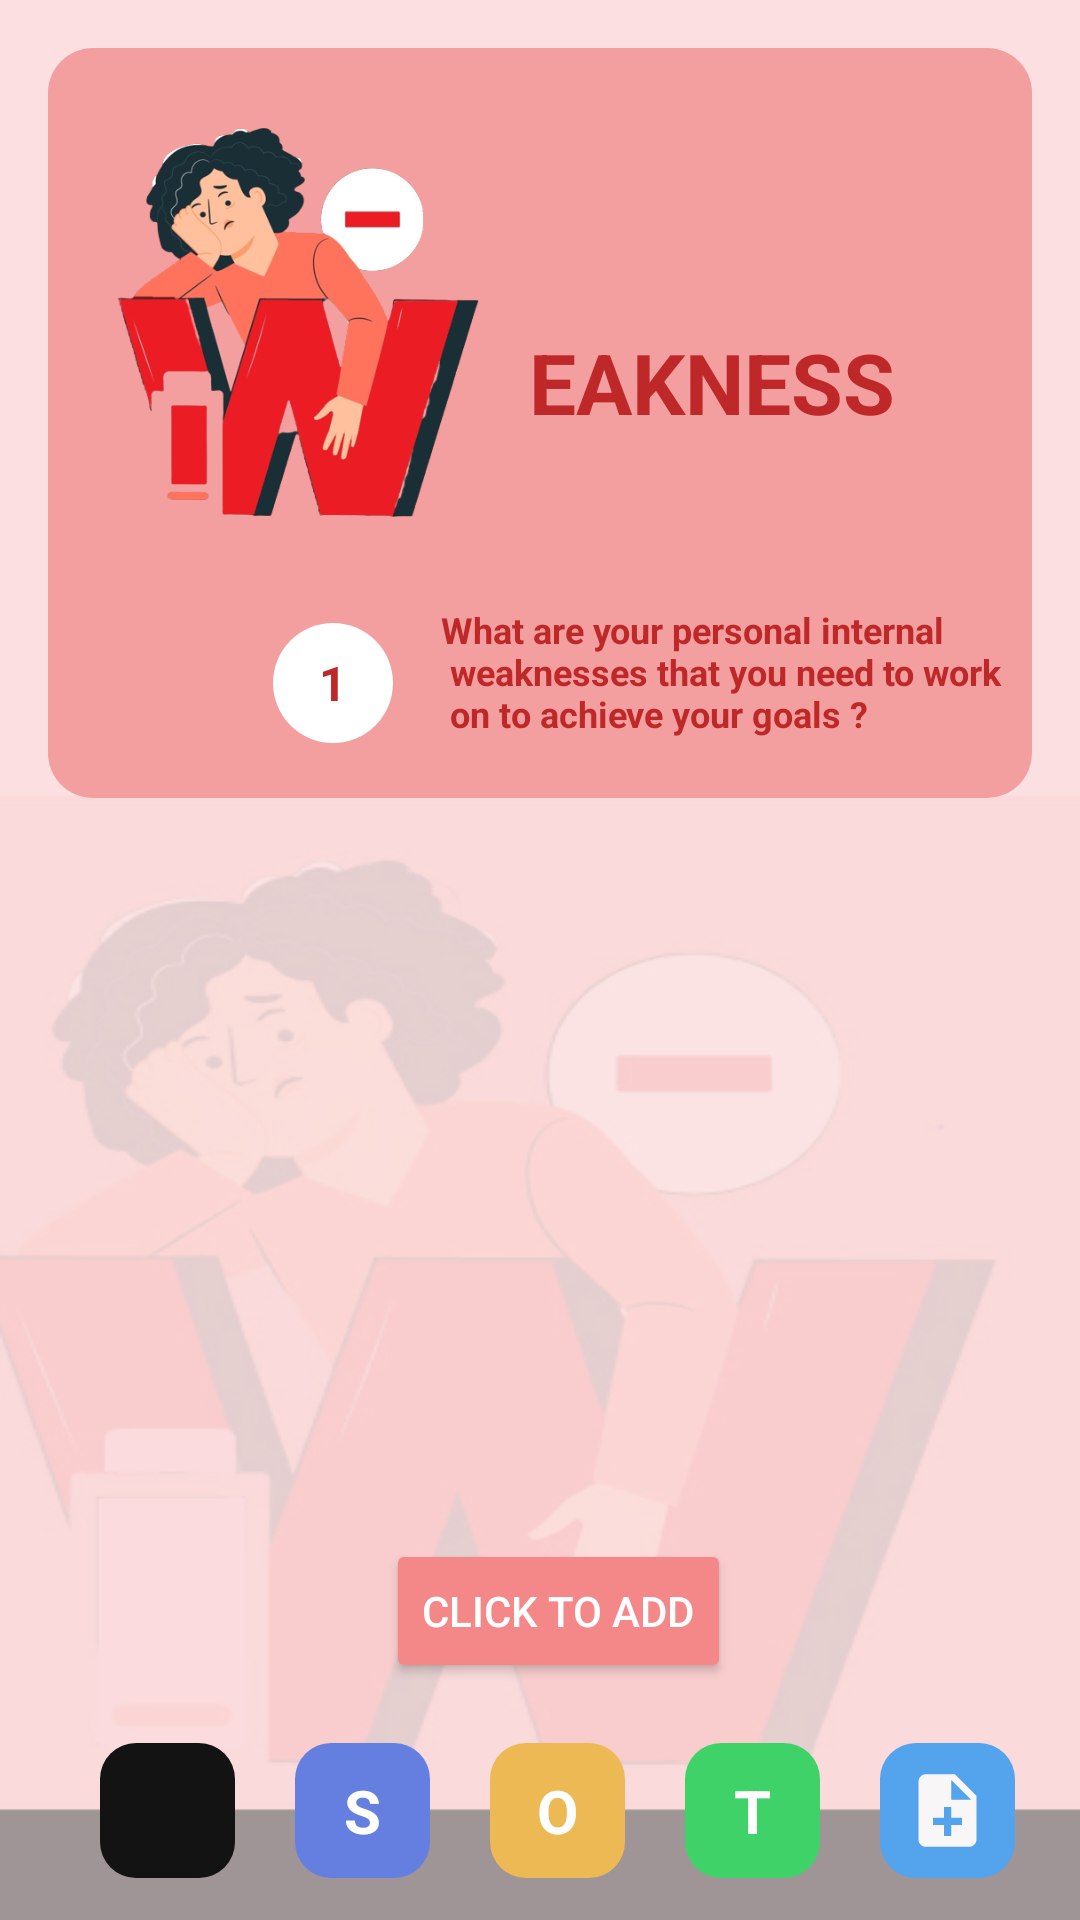

The Android layout XML behind this screen, and the referenced resources:
<!-- AndroidManifest.xml: application theme Theme.Todotestapp -->
<!-- res/layout/activity_weakness.xml -->
<?xml version="1.0" encoding="utf-8"?>
<androidx.constraintlayout.widget.ConstraintLayout xmlns:android="http://schemas.android.com/apk/res/android"
    xmlns:app="http://schemas.android.com/apk/res-auto"
    xmlns:tools="http://schemas.android.com/tools"
    android:layout_width="match_parent"
    android:layout_height="match_parent"
    android:background="@drawable/bg_weak"
    tools:context=".Weakness">

    <androidx.constraintlayout.widget.ConstraintLayout
        android:id="@+id/constraintLayout"
        android:layout_width="match_parent"
        android:layout_height="250dp"
        android:layout_marginStart="16dp"
        android:layout_marginTop="16dp"
        android:layout_marginEnd="16dp"
        android:background="@drawable/weakness_bgbox"
        app:layout_constraintEnd_toEndOf="parent"
        app:layout_constraintStart_toStartOf="parent"
        app:layout_constraintTop_toTopOf="parent">


        <TextView
            android:id="@+id/countView"
            android:layout_width="40dp"
            android:layout_height="40dp"
            android:layout_marginTop="6dp"
            android:layout_marginEnd="16dp"
            android:background="@drawable/whitebox"
            android:gravity="center"
            android:text="@string/_1"
            android:textColor="@color/weaktext"
            android:textSize="16sp"
            android:textStyle="bold"
            app:layout_constraintEnd_toStartOf="@+id/textView4"
            app:layout_constraintTop_toTopOf="@+id/textView4"
            tools:ignore="TextContrastCheck">


        </TextView>

        <TextView
            android:id="@+id/textView4"
            android:layout_width="wrap_content"
            android:layout_height="wrap_content"
            android:layout_marginEnd="10dp"
            android:layout_marginBottom="20dp"
            android:text="@string/what_are_your_personal_internal_n_weaknesses_that_you_need_to_work_n_on_to_achieve_your_goals"
            android:textColor="@color/weaktext"
            android:textSize="12sp"
            android:textStyle="bold"
            app:layout_constraintBottom_toBottomOf="parent"
            app:layout_constraintEnd_toEndOf="parent"
            tools:ignore="TextContrastCheck" />

        <TextView
            android:id="@+id/textView"
            android:layout_width="wrap_content"
            android:layout_height="wrap_content"
            android:layout_marginBottom="28dp"
            android:layout_marginStart="-12dp"
            android:padding="7dp"
            android:text="@string/eakness"
            android:textColor="@color/weaktext"
            android:textSize="28sp"
            android:textStyle="bold"
            app:layout_constraintBottom_toBottomOf="@+id/imageView3"
            app:layout_constraintStart_toEndOf="@+id/imageView3" />

        <ImageView
            android:id="@+id/imageView3"
            android:layout_width="150dp"
            android:layout_height="150dp"
            android:layout_marginStart="15dp"
            android:layout_marginTop="15dp"
            android:src="@drawable/weaklogo"
            app:layout_constraintStart_toStartOf="parent"
            app:layout_constraintTop_toTopOf="parent" />

    </androidx.constraintlayout.widget.ConstraintLayout>

    <androidx.recyclerview.widget.RecyclerView
        android:id="@+id/recyclerView"
        android:layout_width="match_parent"
        android:layout_marginStart="7dp"
        android:layout_marginEnd="7dp"
        android:layout_height="0dp"
        android:nestedScrollingEnabled="true"
        app:layoutManager="androidx.recyclerview.widget.LinearLayoutManager"
        app:layout_constraintBottom_toTopOf="@+id/constraintLayout2"
        app:layout_constraintEnd_toEndOf="parent"
        app:layout_constraintStart_toStartOf="parent"
        app:layout_constraintTop_toBottomOf="@+id/constraintLayout" />

    <androidx.constraintlayout.widget.ConstraintLayout
        android:id="@+id/constraintLayout2"
        android:layout_width="match_parent"
        android:layout_height="wrap_content"
        android:paddingTop="10dp"
        android:layout_marginStart="2dp"
        android:layout_marginBottom="4dp"
        app:layout_constraintBottom_toBottomOf="parent"
        app:layout_constraintEnd_toEndOf="parent"
        app:layout_constraintHorizontal_bias="1.0"
        app:layout_constraintStart_toStartOf="parent">

        <Button
            android:id="@+id/adder"
            android:layout_width="wrap_content"
            android:layout_height="wrap_content"
            android:layout_marginBottom="10dp"
            android:backgroundTint="@color/redbtn"
            android:text="@string/click_to_add"
            android:textColor="@color/white"
            app:layout_constraintBottom_toTopOf="@+id/linearLayout"
            app:layout_constraintEnd_toEndOf="@+id/linearLayout"
            app:layout_constraintStart_toStartOf="@+id/linearLayout"
            tools:ignore="TextContrastCheck" />

        <LinearLayout
            android:id="@+id/linearLayout"
            android:layout_width="match_parent"
            android:layout_height="wrap_content"
            android:layout_marginStart="10dp"
            android:gravity="center"
            android:orientation="horizontal"
            app:layout_constraintBottom_toBottomOf="parent"
            app:layout_constraintHorizontal_weight="10"
            app:layout_constraintStart_toStartOf="parent"
            app:layout_constraintVertical_weight="10">

            <ImageView
                android:id="@+id/homenav"
                android:layout_width="45dp"
                android:layout_height="45dp"
                android:layout_margin="10dp"
                android:background="@drawable/sbtn"
                android:clickable="true"
                android:padding="8dp"
                android:src="@drawable/home_icon"
                android:textSize="20sp"
                android:textStyle="bold"
                tools:ignore="SpeakableTextPresentCheck,TouchTargetSizeCheck" />

            <TextView
                android:id="@+id/strengthnav"
                android:layout_width="45dp"
                android:layout_height="45dp"
                android:layout_margin="10dp"
                android:background="@drawable/s_btn"
                android:clickable="true"
                android:gravity="center"
                android:padding="8dp"
                android:text="@string/s"
                android:textColor="@color/white"
                android:textSize="20sp"
                android:textStyle="bold"
                tools:ignore="TouchTargetSizeCheck" />

            <TextView
                android:id="@+id/oppornav"
                android:layout_width="45dp"
                android:layout_height="45dp"
                android:layout_margin="10dp"
                android:background="@drawable/obtn"
                android:clickable="true"
                android:gravity="center"
                android:padding="8dp"
                android:text="@string/o"
                android:textColor="@color/white"
                android:textSize="20sp"
                android:textStyle="bold"
                tools:ignore="TouchTargetSizeCheck" />

            <TextView
                android:id="@+id/thnav"
                android:layout_width="45dp"
                android:layout_height="45dp"
                android:layout_margin="10dp"
                android:background="@drawable/tbtn"
                android:clickable="true"
                android:gravity="center"
                android:padding="8dp"
                android:text="@string/t"
                android:textColor="@color/white"
                android:textSize="20sp"
                android:textStyle="bold"
                tools:ignore="TouchTargetSizeCheck" />

            <ImageView
                android:id="@+id/todonav"
                android:layout_width="45dp"
                android:layout_height="45dp"
                android:layout_margin="10dp"
                android:background="@drawable/todobtn"
                android:clickable="true"
                android:padding="8dp"
                android:src="@drawable/todo"
                android:textSize="20sp"
                android:textStyle="bold"
                tools:ignore="SpeakableTextPresentCheck,TouchTargetSizeCheck,ImageContrastCheck" />



        </LinearLayout>

    </androidx.constraintlayout.widget.ConstraintLayout>

</androidx.constraintlayout.widget.ConstraintLayout>
<!-- resources referenced by this layout -->
<resources>
  <color name="redbtn">#F48888</color>
  <color name="weaktext">#BF2828</color>
  <color name="white">#FFFFFFFF</color>
  <!-- drawable bg_weak: jpg bitmap (drawable, 42775 bytes) -->
  <!-- drawable obtn (drawable) -->
  <?xml version="1.0" encoding="utf-8"?>
  <shape xmlns:android="http://schemas.android.com/apk/res/android" android:shape="rectangle">
      <solid android:color="#EDB954"/>
      <corners android:radius="12dp"/>
  
  
  </shape>
  <!-- drawable s_btn (drawable) -->
  <?xml version="1.0" encoding="utf-8"?>
  <shape xmlns:android="http://schemas.android.com/apk/res/android" android:shape="rectangle">
      <solid android:color="#647FDF"/>
      <corners android:radius="12dp"/>
  </shape>
  <!-- drawable sbtn (drawable) -->
  <?xml version="1.0" encoding="utf-8"?>
  <shape xmlns:android="http://schemas.android.com/apk/res/android" android:shape="rectangle">
      <solid android:color="#131313"/>
      <corners android:radius="12dp"/>
  
  
  </shape>
  <!-- drawable tbtn (drawable) -->
  <?xml version="1.0" encoding="utf-8"?>
  <shape xmlns:android="http://schemas.android.com/apk/res/android" android:shape="rectangle">
      <solid android:color="#3FD268"/>
      <corners android:radius="12dp"/>
  
  
  </shape>
  <!-- drawable todo (drawable) -->
  <vector android:autoMirrored="true" android:height="24dp"
      android:tint="#F8F6F6" android:viewportHeight="24"
      android:viewportWidth="24" android:width="24dp" xmlns:android="http://schemas.android.com/apk/res/android">
      <path android:fillColor="@android:color/white" android:pathData="M14,2L6,2c-1.1,0 -1.99,0.9 -1.99,2L4,20c0,1.1 0.89,2 1.99,2L18,22c1.1,0 2,-0.9 2,-2L20,8l-6,-6zM16,16h-3v3h-2v-3L8,16v-2h3v-3h2v3h3v2zM13,9L13,3.5L18.5,9L13,9z"/>
  </vector>
  <!-- drawable todobtn (drawable) -->
  <?xml version="1.0" encoding="utf-8"?>
  <shape xmlns:android="http://schemas.android.com/apk/res/android" android:shape="rectangle">
      <solid android:color="#54A3ED"/>
      <corners android:radius="12dp"/>
  
  
  </shape>
  <!-- drawable weaklogo: png bitmap (drawable, 122244 bytes) -->
  <!-- drawable weakness_bgbox (drawable) -->
  <?xml version="1.0" encoding="utf-8"?>
  <shape xmlns:android="http://schemas.android.com/apk/res/android" android:shape="rectangle">
      <corners android:radius="15dp"/>
      <solid android:color="#F39F9F"/>
  </shape>
  <!-- drawable whitebox (drawable) -->
  <?xml version="1.0" encoding="utf-8"?>
  <shape xmlns:android="http://schemas.android.com/apk/res/android" android:shape="rectangle">
      <solid android:color="@color/regbgboxc"/>
      <corners android:radius="25dp"/>
  
  
  </shape>
  <string name="_1">1</string>
  <string name="click_to_add">Click to Add</string>
  <string name="eakness">EAKNESS</string>
  <string name="o">O</string>
  <string name="s">S</string>
  <string name="t">T</string>
  <string name="what_are_your_personal_internal_n_weaknesses_that_you_need_to_work_n_on_to_achieve_your_goals">What are your personal internal \n weaknesses that you need to work\n on to achieve your goals ?</string>
  <style name="Theme.Todotestapp" parent="Theme.MaterialComponents.DayNight.DarkActionBar">
          
          <item name="colorPrimary">@color/purple_500</item>
          <item name="colorPrimaryVariant">#2E2C32</item>
          <item name="colorOnPrimary">@color/white</item>
          
          <item name="colorSecondary">@color/teal_200</item>
          <item name="colorSecondaryVariant">@color/teal_700</item>
          <item name="colorOnSecondary">@color/black</item>
          
          <item name="android:statusBarColor">?attr/colorPrimaryVariant</item>
          
          <item name="android:navigationBarColor">#333232</item>
      </style>
  <color name="regbgboxc">#FFFFFFFF</color>
  <color name="purple_500">#FF6200EE</color>
  <color name="teal_200">#FF03DAC5</color>
  <color name="teal_700">#FF018786</color>
  <color name="black">#FF000000</color>
</resources>
